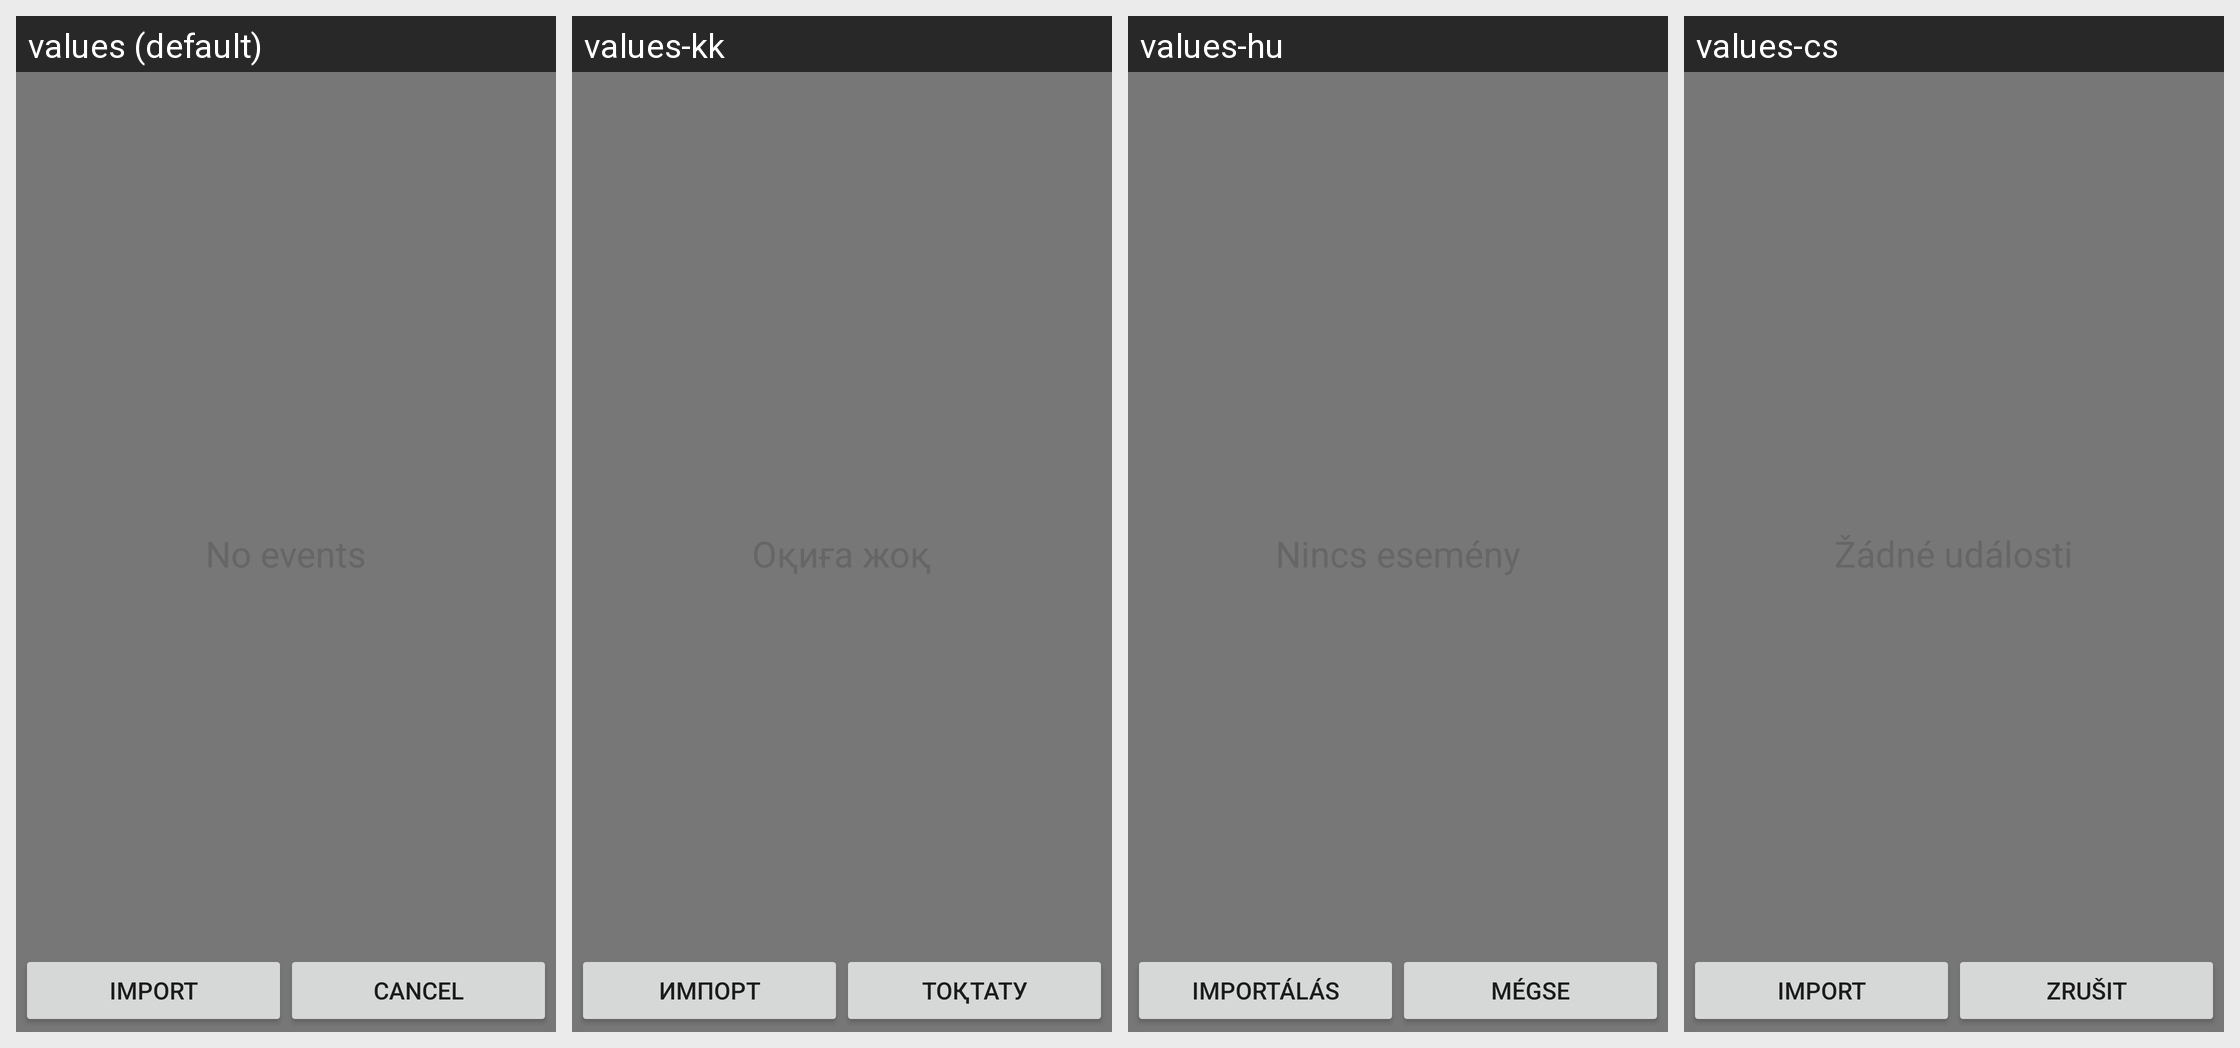

This grid shows one Android layout under several languages. Give, for every string resource on the screen, its name, the default text and each shown locale's text.
Android screen res/layout/sd_list.xml rendered under 4 locales, left to right: values (default), values-kk, values-hu, values-cs. Device: Nexus 5 (rendered at 1080×1920; each locale shown at half size, 540×960, under a caption strip naming it); theme Theme.MaterialComponents.DayNight.NoActionBar.
Other locales in the repository, not shown: values-bg, values-ca, values-da, values-de, values-el, values-en-rUS, values-es-rES, values-es-rUS, values-et, values-eu, values-fi, values-fr, values-ga, values-gl, values-hr, values-is, values-it, values-ko, values-lt, values-lv, values-mk, values-nb, values-nl, values-pl, values-pt, values-pt-rBR, values-pt-rPT, values-ro, values-ru, values-sk, values-sl, values-sr, values-sv, values-tr, values-uk, values-uz.
Strings drawn on this screen, with the default value and each locale's value (text and hints the layout hard-codes, and strings that could not be matched under every locale, appear in the picture but are not listed):

import_label
  values: Import
  values-kk: Импорт
  values-hu: Importálás
  values-cs: Import

cancel
  values: Cancel
  values-kk: Тоқтату
  values-hu: Mégse
  values-cs: Zrušit
